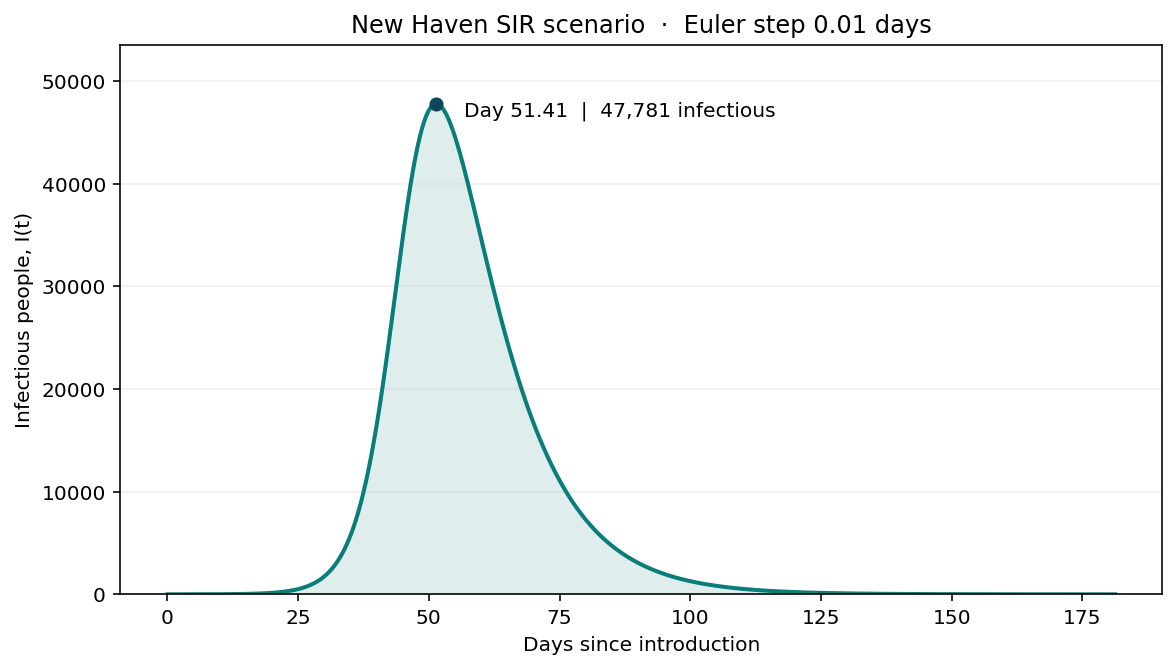

The table this chart was drawn from, first rows:
t, S, I, R
0.0, 134022, 1.0, 0.0
1.0, 134022, 1.284, 0.1134
2.0, 134021, 1.648, 0.2591
3.0, 134020, 2.115, 0.446
4.0, 134020, 2.715, 0.6859
5.0, 134019, 3.485, 0.9939
6.0, 134017, 4.473, 1.389
7.0, 134015, 5.742, 1.897
8.0, 134013, 7.37, 2.548
9.0, 134010, 9.46, 3.384
10.0, 134006, 12.14, 4.457
11.0, 134002, 15.59, 5.835
12.0, 133995, 20.01, 7.603
13.0, 133987, 25.68, 9.873
14.0, 133977, 32.96, 12.79
15.0, 133964, 42.3, 16.52
16.0, 133947, 54.28, 21.32
17.0, 133926, 69.67, 27.48
18.0, 133898, 89.4, 35.38
19.0, 133863, 114.7, 45.52
20.0, 133817, 147.2, 58.53
21.0, 133759, 188.8, 75.23
22.0, 133684, 242.2, 96.64
23.0, 133588, 310.5, 124.1
24.0, 133466, 398.1, 159.3
25.0, 133308, 510.2, 204.4
26.0, 133107, 653.5, 262.3
27.0, 132850, 836.6, 336.3
28.0, 132522, 1070, 431
29.0, 132103, 1368, 552.2
30.0, 131571, 1746, 706.9
31.0, 130894, 2225, 904.2
32.0, 130038, 2829, 1155
33.0, 128959, 3589, 1475
34.0, 127605, 4539, 1879
35.0, 125916, 5718, 2389
36.0, 123825, 7168, 3030
37.0, 121260, 8931, 3832
38.0, 118150, 11047, 4826
39.0, 114430, 13542, 6051
40.0, 110051, 16427, 7545
41.0, 104994, 19683, 9346
42.0, 99278, 23256, 11489
43.0, 92972, 27050, 14001
44.0, 86196, 30930, 16898
45.0, 79112, 34731, 20180
46.0, 71913, 38278, 23832
47.0, 64799, 41406, 27819
48.0, 57953, 43978, 32092
49.0, 51526, 45907, 36590
50.0, 45621, 47154, 41249
51.0, 40296, 47729, 45998
51.41, 38286, 47781, 47956
52.0, 35569, 47681, 50773
53.0, 31423, 47084, 55516
54.0, 27821, 46027, 60176
55.0, 24712, 44601, 64710
56.0, 22041, 42894, 69088
57.0, 19752, 40987, 73284
58.0, 17792, 38948, 77283
... 124 more rows
